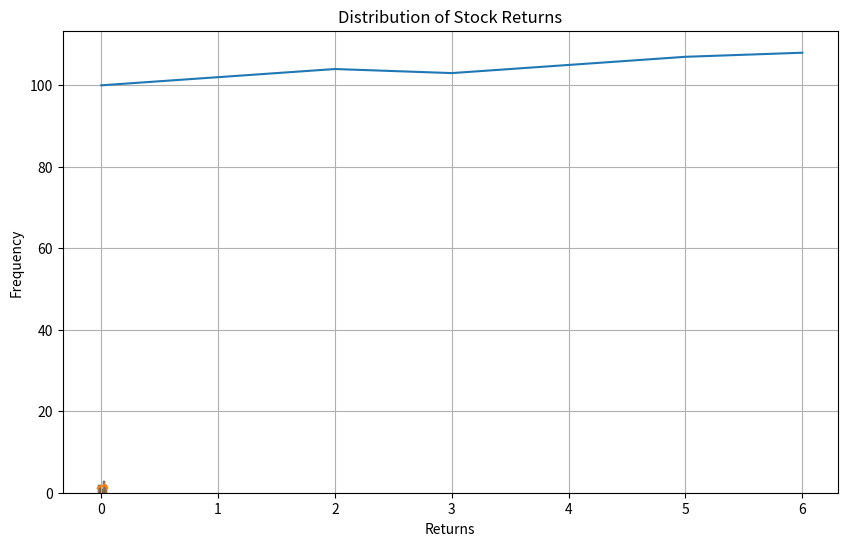

Generate this figure with matplotlib:
import random

import math

import matplotlib.pyplot as plt
import numpy as np

import seaborn as sns


class Stock:
    def __init__(self, name, price, dividend):
        self.name = name
        self.price = price
        self.dividend = dividend

    def yield_dividend(self):
        return self.dividend / self.price


apple_stock = Stock('Apple', 150, 0.82)
amazon_stock = Stock('Amazon', 1000, 4.65)
print('Apple yield is', apple_stock.yield_dividend())
print('Amazon yield is', amazon_stock.yield_dividend())


class Portfolio:
    def __init__(self):
        self.instruments = {}

    def add_instrument(self, name, price):
        self.instruments[name] = price

    def total_value(self):
        total = 0
        for price in self.instruments.values():
            total += price
        return total


my_portfolio = Portfolio()

my_portfolio.add_instrument('Apple', 150)
my_portfolio.add_instrument('Meta', 450)
my_portfolio.add_instrument('Nvidia', 250)

total_value = my_portfolio.total_value()
print(f"Total Portfolio Value: ${total_value}")


class CurrencyConverter:
    def __init__(self):
        self.rates = {}

    def add_conversion_rate(self, source_currency, target_currency, rate):
        self.rates[(source_currency, target_currency)] = rate

    def convert(self, amount, source_currency, target_currency):
        if (source_currency, target_currency) in self.rates:
            rate = self.rates[(source_currency, target_currency)]
        else:
            if (target_currency, source_currency) in self.rates:
                rate = 1 / self.rates[(target_currency, source_currency)]
            else:
                return f"Conversion rate not available for {source_currency} to {target_currency}"

        converted_amount = amount * rate
        return converted_amount


converter = CurrencyConverter()

converter.add_conversion_rate("USD", "EUR", 0.90)
converter.add_conversion_rate("EUR", "GBP", 1.20)


usd_amount = 100
eur_amount = converter.convert(usd_amount, "USD", "EUR")
print(f"{usd_amount} USD is equivalent to {eur_amount:.2f} EUR")
eur_amount = 100
gbp_amount = converter.convert(eur_amount, source_currency="EUR", target_currency="GBP")
print(f"{eur_amount} EUR is equivalent to {gbp_amount:.2f} GBP")

eur_amount = 1
gbp_amount = 1


random.seed(0)

mean_return = 0.001
std_deviation = 0.02
daily_return = random.normalvariate(mean_return, std_deviation)

initial_price = 100.0

stock_price = initial_price * (1 + daily_return)

print("Stock price after one day:", stock_price)

sigma1 = 0.1
sigma2 = 0.2
rho12 = 0.5
w1 = 0.6
w2 = 0.4

portfolio_variance = (w1**2 * sigma1**2) + (w2**2 * sigma2**2) + (2 * w1 * w2 * rho12 * sigma1 * sigma2)

print(f"Portfolio Variance: {portfolio_variance:.6f}")

return_A = 0.10
volatility_A = 0.20
return_B = 0.15
volatility_B = 0.30

weights = np.linspace(0, 1, 11)

for w_A in weights:
    w_B = 1-w_A
    portfolio_return = w_A * return_A + w_B * return_B

    portfolio_volatility = math.sqrt((w_A**2 * volatility_A**2) + (w_B**2 * volatility_B**2) + (2 * w_A * w_B * volatility_A * volatility_B))

    print(f"Weight A: {w_A:.2f}, Weight B: {w_B: .2f} ", f"Portfolio Return: {portfolio_return:.2%}", f"Portfolio Volatility: {portfolio_volatility:.2%}")

# Data Visualisation Do Not Work


stock_prices = [100, 102, 104, 103, 105, 107, 108]
dates = ["Monday", "Tuesday", "Wednesday", "Thursday", "Friday", "Saturday", "Sunday"]
plt.figure(figsize=(10, 6))
sns.lineplot(stock_prices)
plt.title('Stock Price Over a Week')
plt.xlabel('Days')
plt.ylabel('Stock Price')
plt.grid(True)
plt.show()


returns = [0.05, -0.02, 0.03, -0.01, 0.02, 0.03, -0.03, 0.01, 0.04, -0.01]

sns.histplot(returns, bins=5, kde=False)
plt.title('Distribution of Stock Returns')
plt.xlabel('Returns')
plt.ylabel('Frequency')
plt.show()

returns = [0.05, -0.02, 0.03, -0.01, 0.02, 0.03, -0.03, 0.01, 0.04, -0.01]

sns.histplot(returns, bins=5, kde=True)
plt.title('Distribution of Stock Returns')
plt.xlabel('Returns')
plt.ylabel('Frequency')
plt.show()
